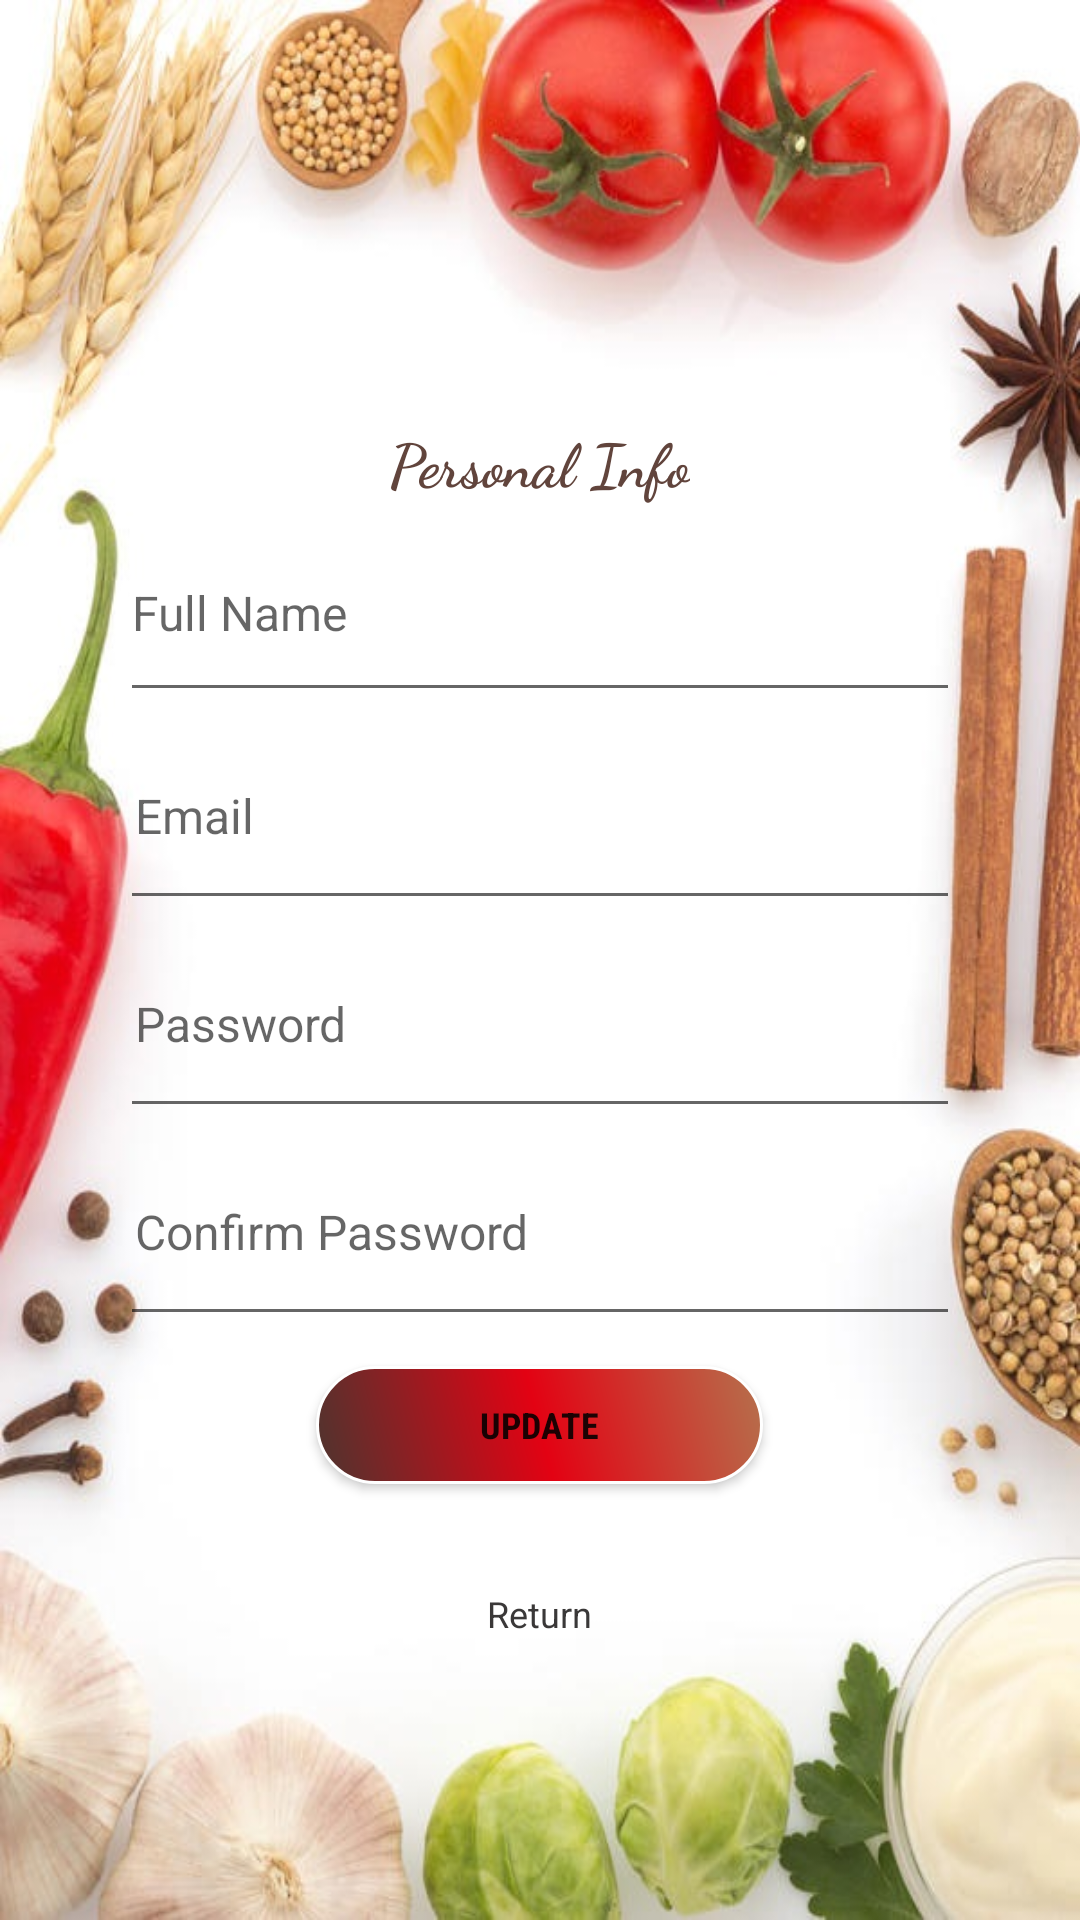

Layout XML and referenced resources for this Android screen:
<!-- AndroidManifest.xml: application theme Theme.Recipes -->
<!-- res/layout/fragment_personal_info.xml -->
<?xml version="1.0" encoding="utf-8"?>
<FrameLayout xmlns:android="http://schemas.android.com/apk/res/android"
    xmlns:tools="http://schemas.android.com/tools"
    android:layout_width="match_parent"
    android:layout_height="match_parent"
    android:background="@drawable/background"
    tools:context=".fragments.PersonalInfo">

    <LinearLayout
        android:layout_width="match_parent"
        android:layout_height="626dp"
        android:layout_marginTop="40dp"
        android:orientation="vertical"
        android:paddingLeft="20dp"
        android:paddingTop="80dp"
        android:paddingRight="20dp"
        android:paddingBottom="60dp">


        <TextView
            android:id="@+id/textView"
            android:layout_width="wrap_content"
            android:layout_height="wrap_content"
            android:layout_gravity="center"
            android:layout_marginTop="20dp"
            android:fontFamily="cursive"
            android:text="Personal Info"
            android:textAlignment="center"
            android:textColor="#61443C"
            android:textSize="20sp"
            android:textStyle="bold" />

        <EditText
        android:id="@+id/updateFullName"
        android:layout_width="match_parent"
        android:layout_height="match_parent"
        android:layout_gravity="center"
        android:layout_marginLeft="20dp"
        android:layout_marginRight="20dp"
        android:layout_weight="1"
        android:ems="5"
        android:hint="Full Name"
        android:inputType="text"
        android:textSize="16sp" />

      <EditText
        android:id="@+id/updateEmailAddress"
        android:layout_width="match_parent"
        android:layout_height="match_parent"
        android:layout_gravity="center"
        android:layout_marginLeft="20dp"
        android:layout_marginRight="20dp"
        android:layout_weight="1"
        android:ems="10"
        android:hint="Email"
        android:inputType="textEmailAddress"
        android:padding="5dp"
        android:textSize="16sp" />

      <EditText
        android:id="@+id/updatePassword"
        android:layout_width="match_parent"
        android:layout_height="match_parent"
        android:layout_gravity="center|center_horizontal|center_vertical"
        android:layout_marginLeft="20dp"
        android:layout_marginRight="20dp"
        android:layout_weight="1"
        android:ems="10"
        android:hint="Password"
        android:inputType="textPassword"
        android:padding="5dp"
        android:textSize="16sp" />

      <EditText
        android:id="@+id/updateConPassword"
        android:layout_width="match_parent"
        android:layout_height="match_parent"
        android:layout_gravity="center"
        android:layout_marginLeft="20dp"
        android:layout_marginRight="20dp"
        android:layout_weight="1"
        android:ems="10"
        android:hint="Confirm Password"
        android:inputType="textPassword"
        android:padding="5dp"
        android:textSize="16sp" />


        <Button
            android:id="@+id/updateBtn"
            android:layout_width="149dp"
            android:layout_height="match_parent"
            android:layout_gravity="center"
            android:layout_marginTop="10dp"
            android:layout_marginBottom="20dp"
            android:layout_weight="1"
            android:background="@drawable/design_button"
            android:fontFamily="sans-serif-condensed"
            android:gravity="center|center_horizontal|center_vertical"
            android:text="Update"
            android:textSize="12sp"
            android:textStyle="bold"
            tools:ignore="TouchTargetSizeCheck" />

        <LinearLayout
        android:layout_width="wrap_content"
        android:layout_height="wrap_content"
        android:layout_gravity="center"
        android:layout_marginTop="5dp"
        android:layout_marginBottom="20dp"
        android:orientation="horizontal"
        android:paddingBottom="30dp">


          <TextView
              android:id="@+id/returnHomeBtn"
              android:layout_width="wrap_content"
              android:layout_height="wrap_content"
              android:layout_margin="10dp"
              android:text="Return"
              android:textSize="12sp"
              android:textColor="#3A3838"
              />
        </LinearLayout>
      </LinearLayout>
</FrameLayout>
<!-- resources referenced by this layout -->
<resources>
  <!-- drawable background: jpg bitmap (drawable, 86828 bytes) -->
  <!-- drawable design_button (drawable) -->
  <?xml version="1.0" encoding="utf-8"?>
  <shape xmlns:android="http://schemas.android.com/apk/res/android">
  
      <corners android:radius="100dp" />
      <gradient android:angle="225"
          android:startColor="#FFB5714D"
          android:centerColor="#FFE30213"
          android:endColor="#4C352F" />
  
      <stroke android:color="#fff"
          android:width="1dp" />
  </shape>
  <style name="Theme.Recipes" parent="Theme.AppCompat.DayNight.NoActionBar">
          
          <item name="colorPrimary">@color/purple_500</item>
          <item name="colorPrimaryVariant">@color/purple_700</item>
          <item name="colorOnPrimary">@color/white</item>
          
          <item name="colorSecondary">@color/teal_200</item>
          <item name="colorSecondaryVariant">@color/teal_700</item>
          <item name="colorOnSecondary">@color/black</item>
          
          <item name="android:statusBarColor">?attr/colorPrimaryVariant</item>
          
      </style>
  <!-- not gathered from this repository: default colours our renderer supplied (Android Studio template values) -->
  <color name="purple_500">#FF6200EE</color>
  <color name="purple_700">#FF3700B3</color>
  <color name="teal_200">#FF03DAC5</color>
  <color name="teal_700">#FF018786</color>
  <color name="black">#FF000000</color>
  <color name="white">#FFFFFFFF</color>
</resources>
